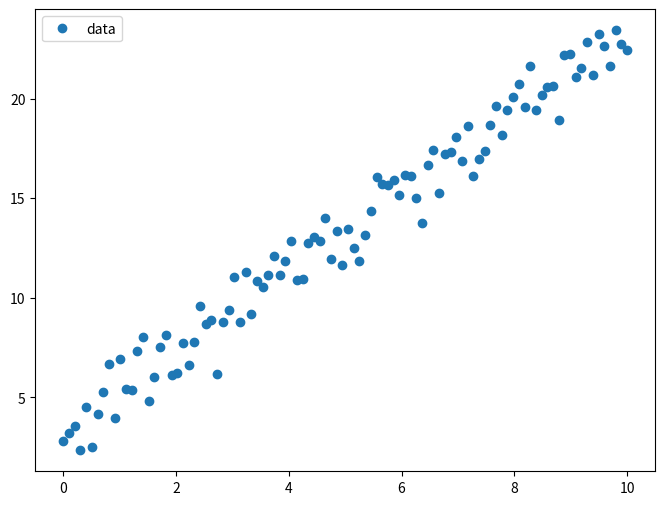
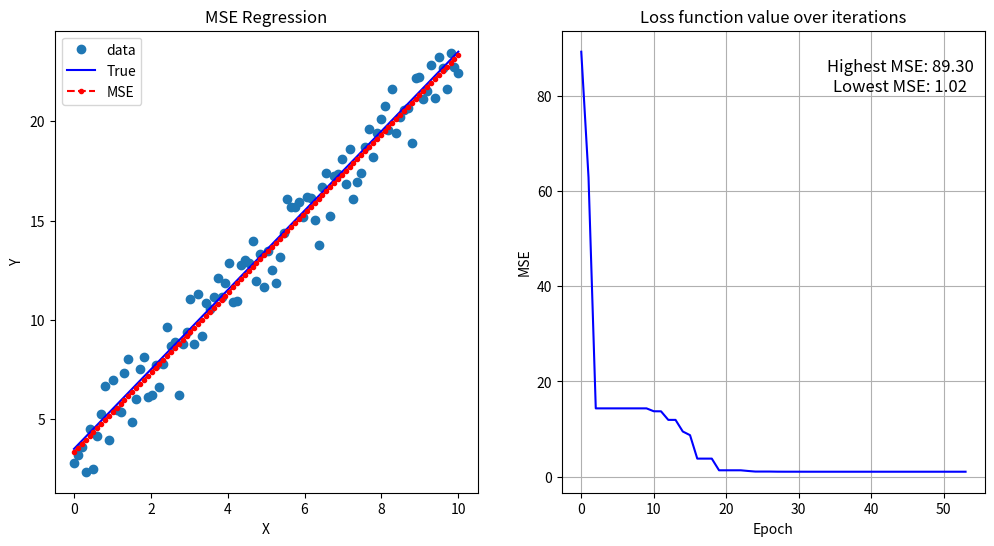
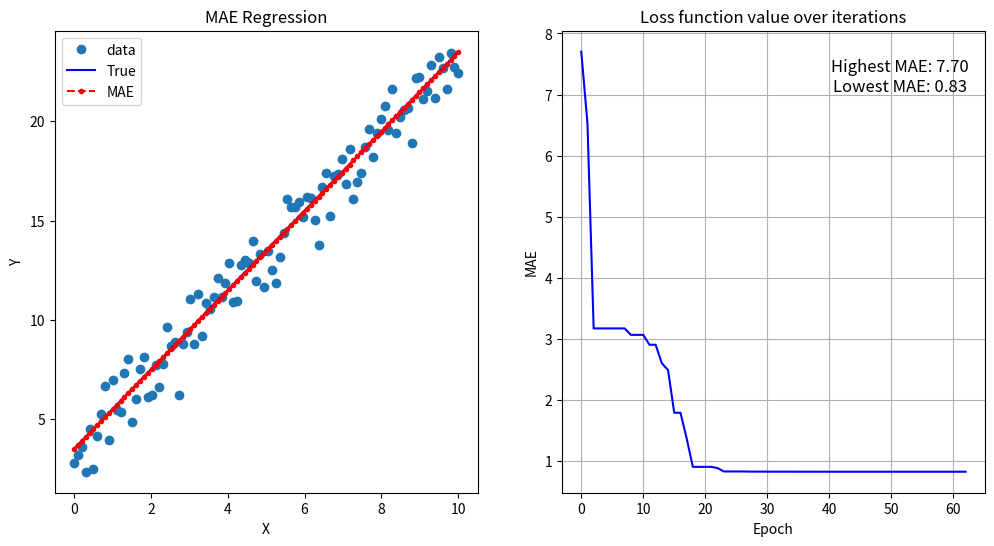
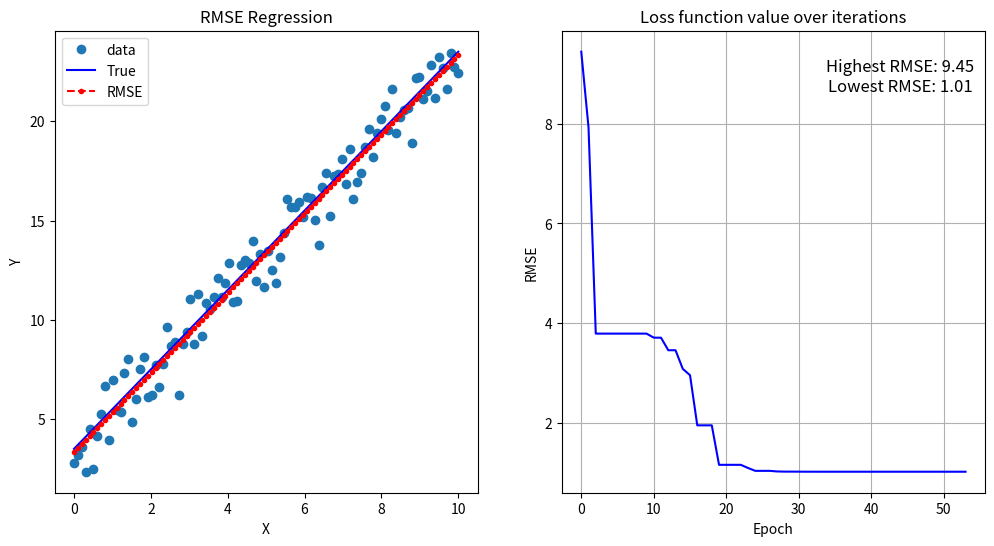

These charts were generated, in order, by the following Python code:
#Try RMSE, MAE and maybe other losses for linear regression

from typing import Tuple
import numpy as np
import matplotlib.pyplot as plt
from scipy.optimize import minimize
import seaborn as sns
from matplotlib.animation import FuncAnimation

np.random.seed(1337)


def get_data(nsamples: int = 100) -> Tuple[np.array, np.array]:
    x = np.linspace(0, 10, nsamples)
    y = 2 * x + 3.5
    return (x, y)


def add_noise(y: np.array) -> np.array:
    noise = np.random.normal(size=y.size)
    return y + noise


def mse_regression(guess: np.array, x: np.array, y: np.array) -> float:
    """MSE Minimization Regression"""
    m = guess[0]
    b = guess[1]
    # Predictions
    y_hat = m * x + b
    # Get loss MSE
    mse = (np.square(y - y_hat)).mean()
    return mse


def rmse_regression(guess: np.array, x: np.array, y: np.array) -> float:
    """RMSE Minimization Regression"""
    m = guess[0]
    b = guess[1]
    # Predictions
    y_hat = m * x + b
    # Get loss RMSE
    rmse = np.sqrt(((y - y_hat) ** 2).mean())
    return rmse


def mae_regression(guess: np.array, x: np.array, y: np.array) -> float:
    """MAE Minimization Regression"""
    m = guess[0]
    b = guess[1]
    # Predictions
    y_hat = m * x + b
    # Get loss MAE
    mae = np.abs(y - y_hat).mean()
    return mae


def regression(x, y, y_true, loss_function, loss_name):
    loss_list = []

    # Initial guess of the parameters: [2, 2] (m, b).
    # It doesn’t have to be accurate but simply reasonable.

    initial_guess = np.array([5, -3])

    results = minimize(
        loss_function,
        initial_guess,
        args=(x, y),
        method="Nelder-Mead",
        options={"disp": True, "return_all": True},
        callback=lambda xk: loss_list.append(loss_function(xk, x, y)),
    )
    print(results)
    print(f"Parameters ({loss_name}): ", results.x)
    print(f"{loss_name} for each iteration ({loss_name}):", loss_list)

    # Plot results
    xx = np.linspace(np.min(x), np.max(x), 100)
    yy = results.x[0] * xx + results.x[1]

    fig, ax = plt.subplots(1, 2, figsize=(12, 6))

    # Plot regression line
    ax[0].plot(x, y, "o", label="data")
    ax[0].plot(x, y_true, "b-", label="True")
    ax[0].plot(xx, yy, "r--.", label=loss_name)
    ax[0].legend(loc="best")
    ax[0].set_title(f"{loss_name} Regression")
    ax[0].set_xlabel("X")
    ax[0].set_ylabel("Y")

    # Plot loss function value over iterations
    highest_loss = np.amax(loss_list)
    lowest_loss = np.amin(loss_list)

    print(f'Highest loss: {highest_loss}')
    print(f'Lowest loss: {lowest_loss}')

    ax[1].plot(range(len(loss_list)), loss_list, color="blue")
    ax[1].set_title("Loss function value over iterations")
    ax[1].set_xlabel("Epoch")
    ax[1].set_ylabel(loss_name)
    ax[1].text(
        0.8,
        0.9,
        f"Highest {loss_name}: {highest_loss:.2f}\nLowest {loss_name}: {lowest_loss:.2f}",
        transform=ax[1].transAxes,
        ha="center",
        va="center",
        fontsize=12,
        fontstyle="italic",
    )
    ax[1].grid(True)

    # Save plots
    plt.savefig(f"{loss_name}_plots.png")




if __name__ == "__main__":
    # Getting data
    x, y_true = get_data()
    y = add_noise(y_true)

    # Plot and investigate data
    fig, ax = plt.subplots(figsize=(8, 6))
    ax.plot(x, y, "o", label="data")
    ax.legend(loc="best")
    plt.savefig("data.png")



    # Plot regression for different loss functions
    regression(x, y, y_true, mse_regression, "MSE")
    regression(x, y, y_true, mae_regression, "MAE")
    regression(x, y, y_true, rmse_regression, "RMSE")
